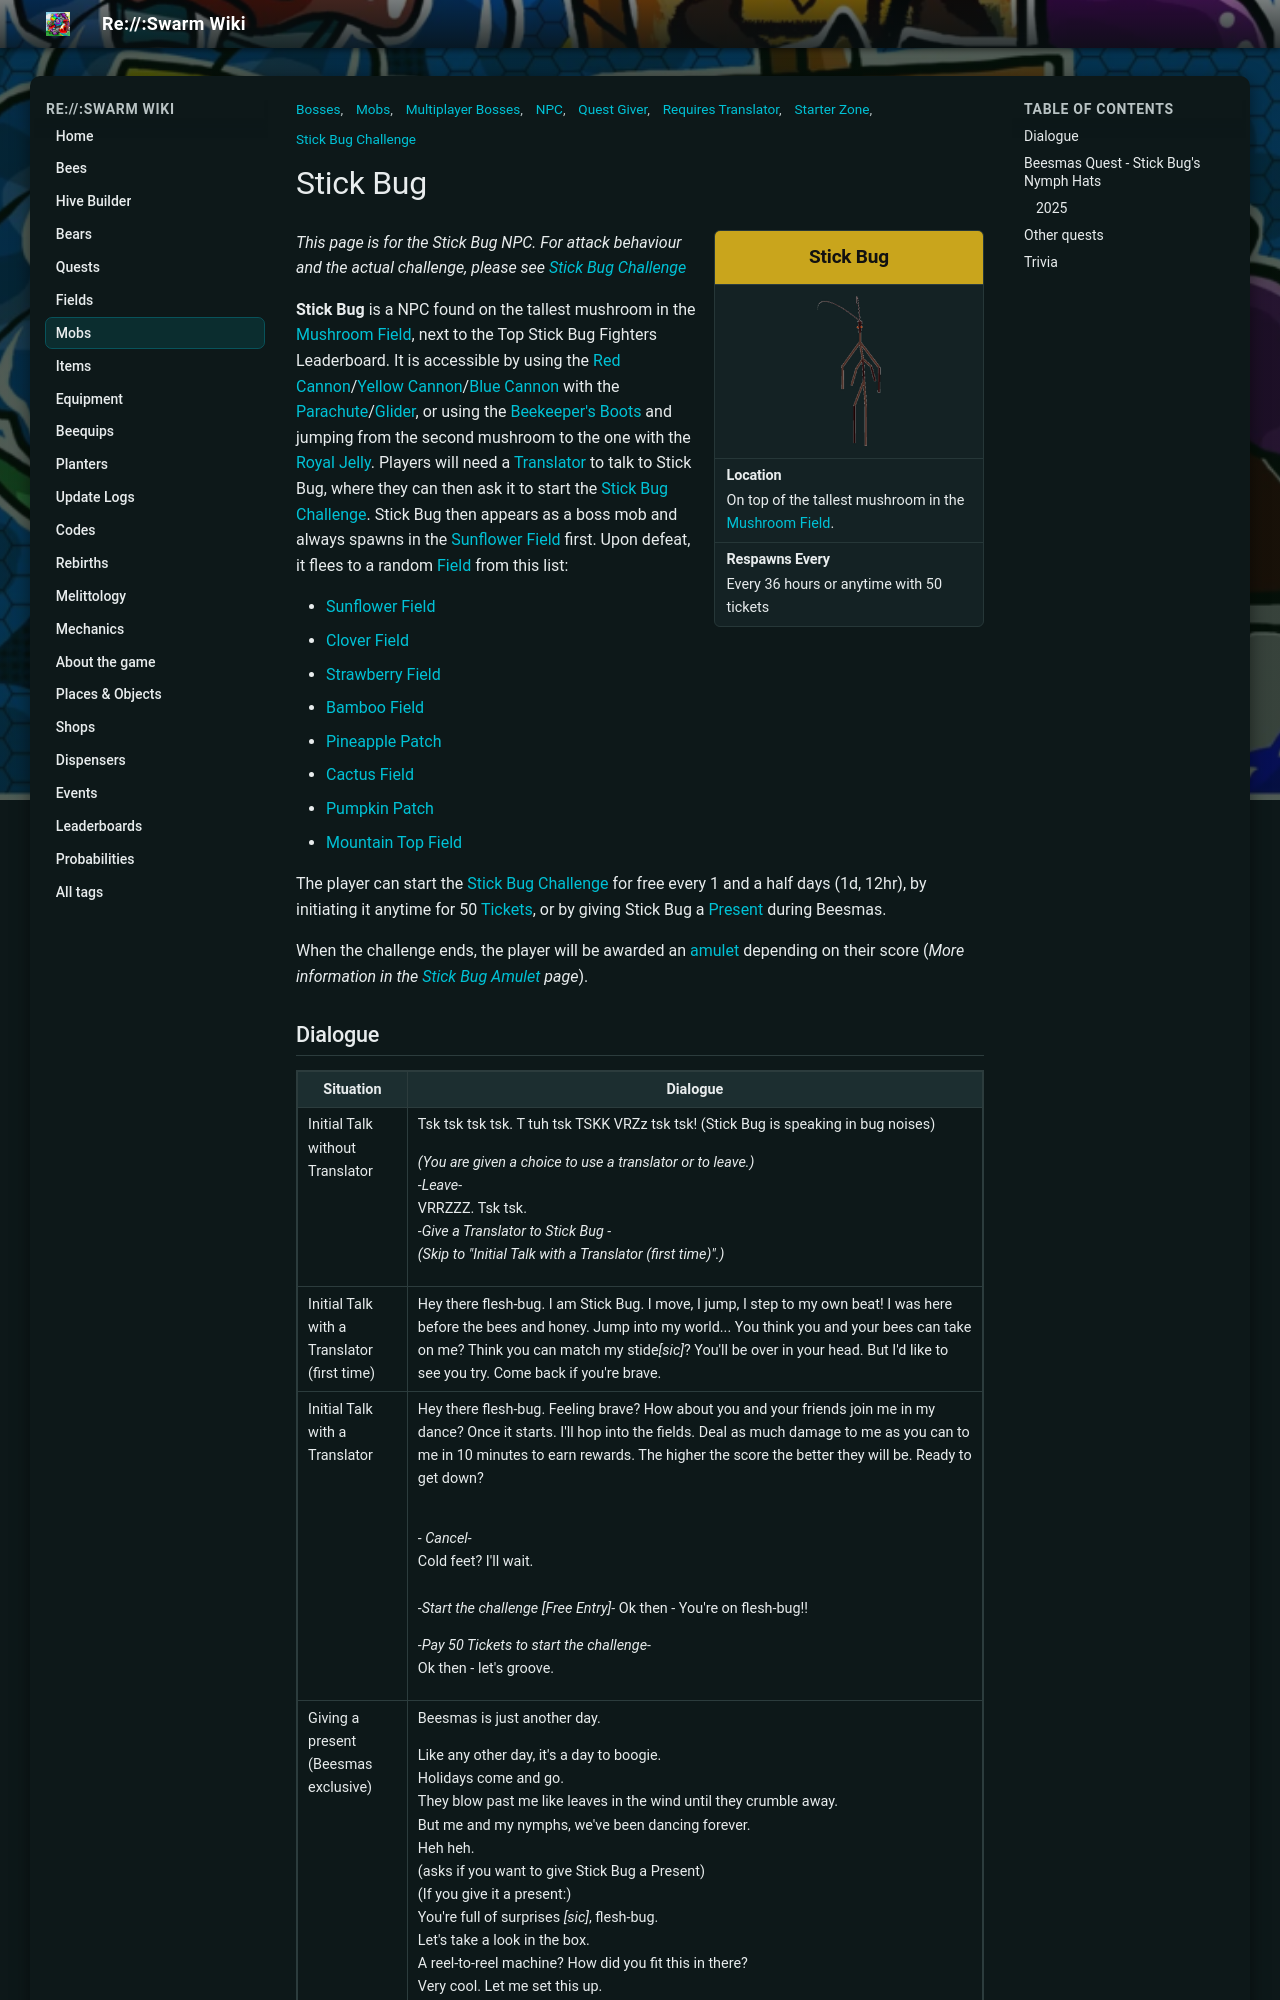

repository: JoaoFranciscoFE/reswarm-wiki · page: stick-bug.html · generator: mkdocs

---
title: "Stick Bug"
tags: ["Mobs", "Bosses", "Multiplayer Bosses", "NPC", "Quest Giver", "Stick Bug Challenge", "Requires Translator", "Starter Zone"]
---

# Stick Bug

<aside class="portable-infobox pi-background pi-border-color pi-theme-wikia pi-layout-stacked" role="region">
<h2 class="pi-item pi-item-spacing pi-title pi-secondary-background" data-source="title">Stick Bug</h2>
<figure class="pi-item pi-image">
<img alt="Stick Bug" src="img/mobs/Stick_Bug.png"/>
</figure>
<div class="pi-item pi-data pi-item-spacing pi-border-color" data-source="location">
<h3 class="pi-data-label pi-secondary-font">Location</h3>
<div class="pi-data-value pi-font">On top of the tallest mushroom in the <a href="mushroom-field.html">Mushroom Field</a>.</div>
</div>
<div class="pi-item pi-data pi-item-spacing pi-border-color" data-source="timer">
<h3 class="pi-data-label pi-secondary-font">Respawns Every</h3>
<div class="pi-data-value pi-font">Every 36 hours or anytime with 50 tickets</div>
</div>
</aside>

*This page is for the Stick Bug NPC. For attack behaviour and the actual challenge, please see [Stick Bug Challenge](stick-bug-challenge.md)*

**Stick Bug** is a NPC found on the tallest mushroom in the [Mushroom Field](mushroom-field.md), next to the Top Stick Bug Fighters Leaderboard. It is accessible by using the [Red Cannon](red-cannon.md)/[Yellow Cannon](yellow-cannon.md)/[Blue Cannon](blue-cannon.md) with the [Parachute](parachute.md)/[Glider](glider.md), or using the [Beekeeper's Boots](beekeeper-s-boots.md) and jumping from the second mushroom to the one with the [Royal Jelly](royal-jelly.md). Players will need a [Translator](translator.md) to talk to Stick Bug, where they can then ask it to start the [Stick Bug Challenge](stick-bug-challenge.md). Stick Bug then appears as a boss mob and always spawns in the [Sunflower Field](sunflower-field.md) first. Upon defeat, it flees to a random [Field](fields.md) from this list:

* [Sunflower Field](sunflower-field.md)
* [Clover Field](clover-field.md)
* [Strawberry Field](strawberry-field.md)
* [Bamboo Field](bamboo-field.md)
* [Pineapple Patch](pineapple-patch.md)
* [Cactus Field](cactus-field.md)
* [Pumpkin Patch](pumpkin-patch.md)
* [Mountain Top Field](mountain-top-field.md)

The player can start the [Stick Bug Challenge](stick-bug-challenge.md) for free every 1 and a half days (1d, 12hr), by initiating it anytime for 50 [Tickets](ticket.md), or by giving Stick Bug a [Present](present.md) during Beesmas.

When the challenge ends, the player will be awarded an [amulet](stick-bug-amulet.md) depending on their score (*More information in the [Stick Bug Amulet](stick-bug-amulet.md) page*).

## Dialogue

<table class="article-table mw-collapsible mw-collapsed">
<tbody><tr>
<th>Situation
</th>
<th>Dialogue
</th></tr>
<tr>
<td>Initial Talk without Translator
</td>
<td>Tsk tsk tsk tsk. T tuh tsk TSKK VRZz tsk tsk! (Stick Bug is speaking in bug noises)<br/>
<p><i>(You are given a choice to use a translator or to leave.)</i><br/>
<i>-Leave-</i><br/>
VRRZZZ. Tsk tsk.<br/>
<i>-Give a Translator to Stick Bug -</i><br/>
<i>(Skip to "Initial Talk with a Translator (first time)".)</i>
</p>
</td></tr>
<tr>
<td>Initial Talk with a Translator (first time)
</td>
<td>Hey there flesh-bug. I am Stick Bug. I move, I jump, I step to my own beat! I was here before the bees and honey. Jump into my world... You think you and your bees can take on me? Think you can match my stide<i>[sic]</i>? You'll be over in your head. But I'd like to see you try. Come back if you're brave.
</td></tr>
<tr>
<td>Initial Talk with a Translator
</td>
<td>Hey there flesh-bug. Feeling brave? How about you and your friends join me in my dance? Once it starts. I'll hop into the fields. Deal as much damage to me as you can to me in 10 minutes to earn rewards. The higher the score the better they will be. Ready to get down?<br/>
<p><br/>
<i>- Cancel-</i><br/>
Cold feet? I'll wait.<br/>
<br/>
<i>-Start the challenge [Free Entry]-</i>
Ok then - You're on flesh-bug!!
</p><p><i>-Pay 50 Tickets to start the challenge-</i><br/>
Ok then - let's groove.
</p>
</td></tr>
<tr>
<td>Giving a present (Beesmas exclusive)
</td>
<td>Beesmas is just another day.<br/>
<p>Like any other day, it's a day to boogie.<br/>
Holidays come and go.<br/>
They blow past me like leaves in the wind until they crumble away.<br/>
But me and my nymphs, we've been dancing forever.<br/>
Heh heh.<br/>
(asks if you want to give Stick Bug a Present)<br/>
(If you give it a present:)<br/>
You're full of surprises <i>[sic]</i>, flesh-bug.<br/>
Let's take a look in the box.<br/>
A reel-to-reel machine? How did you fit this in there?<br/>
Very cool. Let me set this up.<br/>
...<br/>
Now let's give it a whirl.<br/>
<i>(Stick Bug Challenge Starts)</i>
</p>
</td></tr>
<tr>
<td>Exclusive Beesmas Dialogue 2020
</td>
<td>You beekeepers are funny with your seasonal traditions. <b>You are given a choice to give a present to Stick Bug or continue talking like normal. You choose to give him a present.</b> If you're having a tough year, remember things'll get better. Life is full of ups and downs. It's a bumpy ride, just gotta hang on tight. So, what did you bring me? ...(krumple krumple)... Hah! It's a wind-up "Get Stick Bugged" figurine. Yeah, of course I like that meme. Feels good to force even the non-beekeepers to hear my song when they least expect it. Speaking of, you better put this [Ornament] on the tree fast.
</td></tr></tbody></table>

## Beesmas Quest - Stick Bug's Nymph Hats
